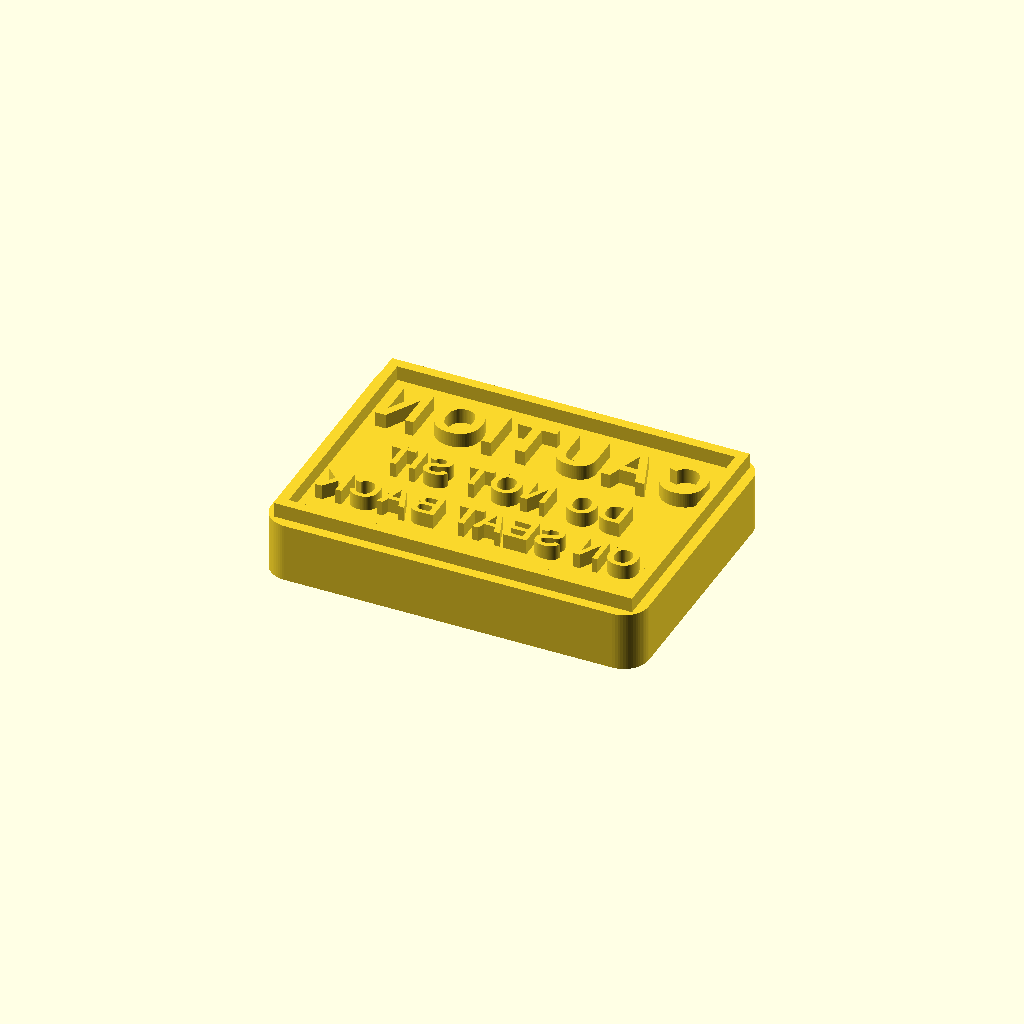
Cell 1 — every parameter at its default value.
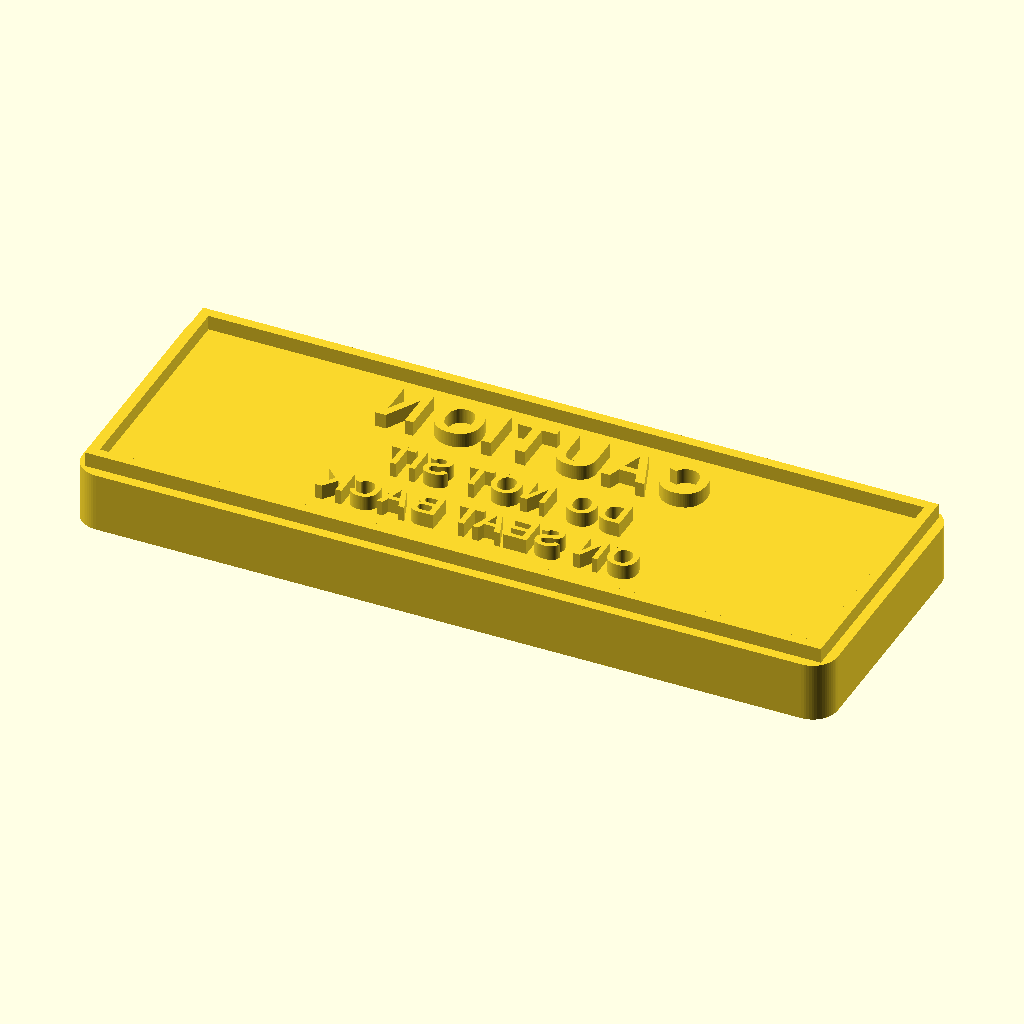
Cell 2 — stamp_width set to 152.4, the other parameters unchanged.
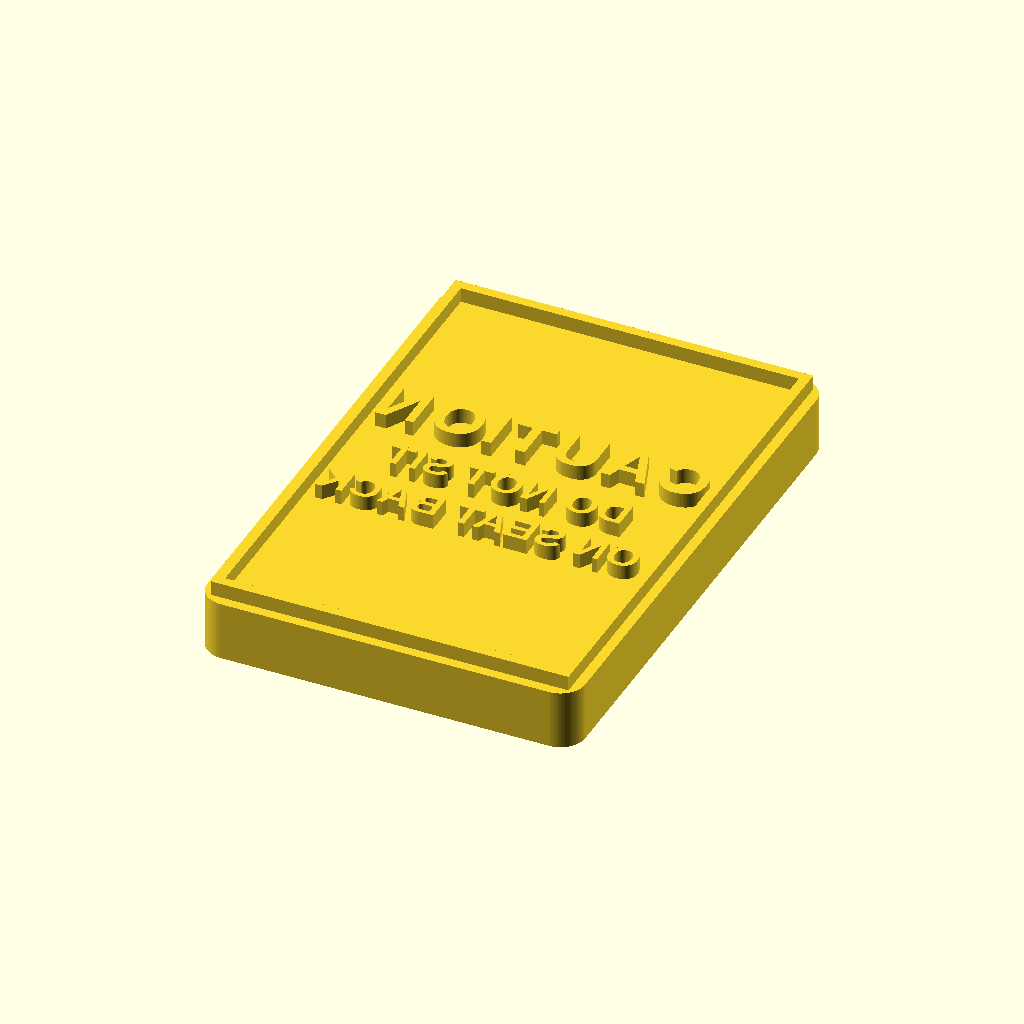
Cell 3 — stamp_height set to 110, the other parameters unchanged.
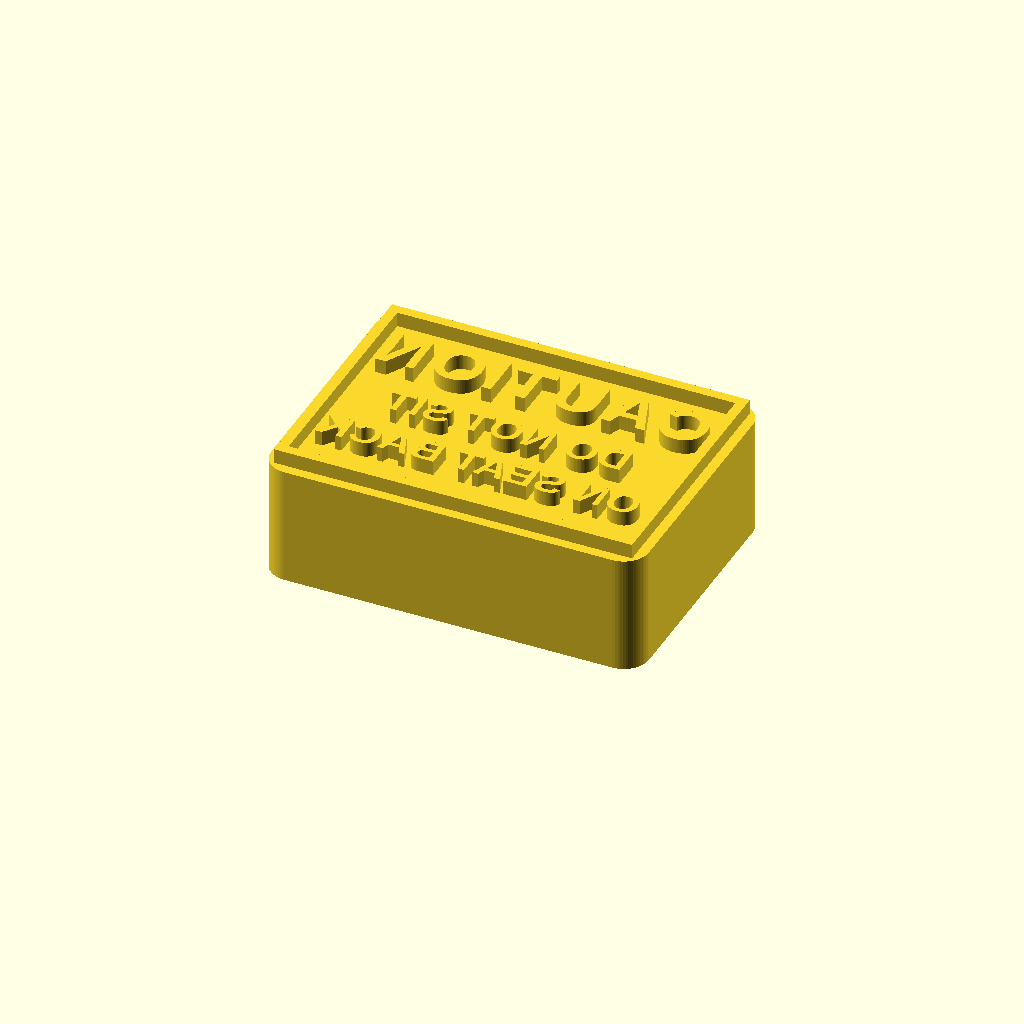
Cell 4 — base_thickness set to 24, the other parameters unchanged.
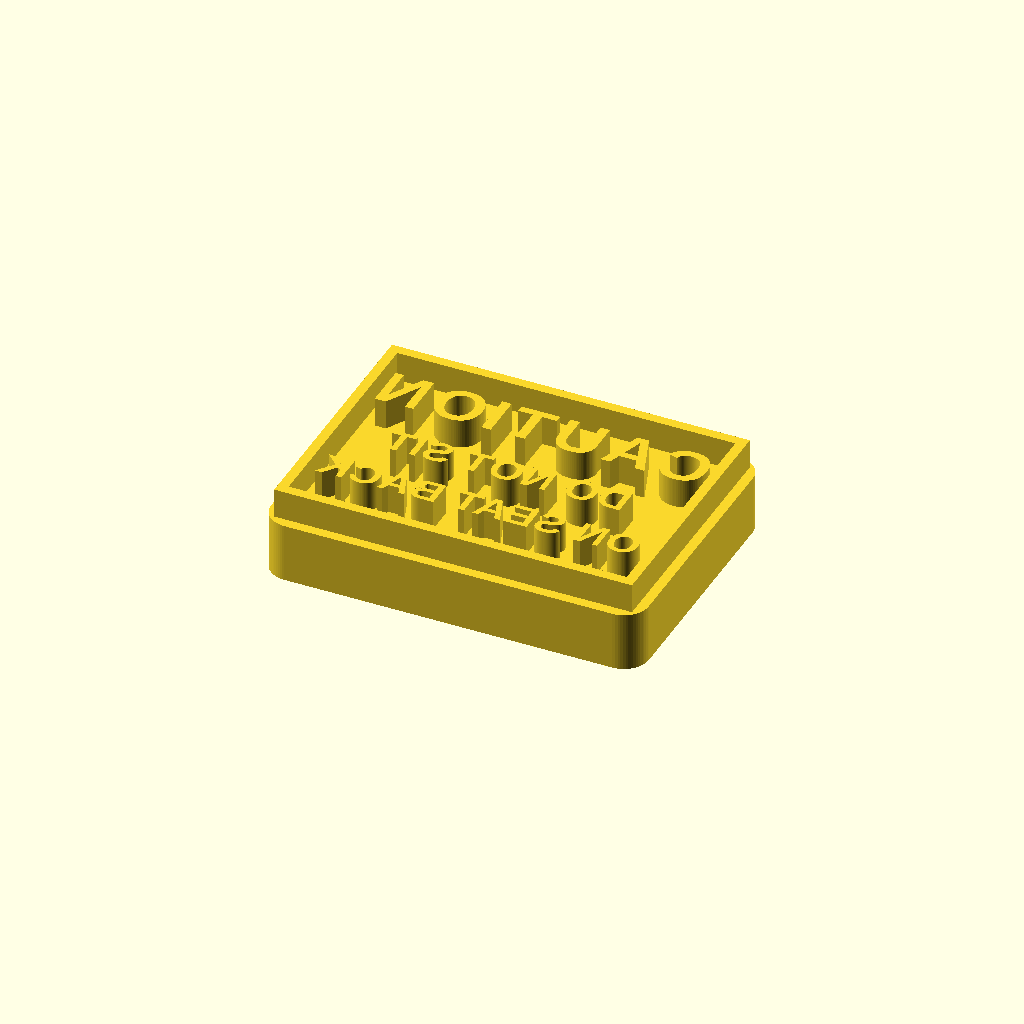
Cell 5: the same model with text_relief = 6.
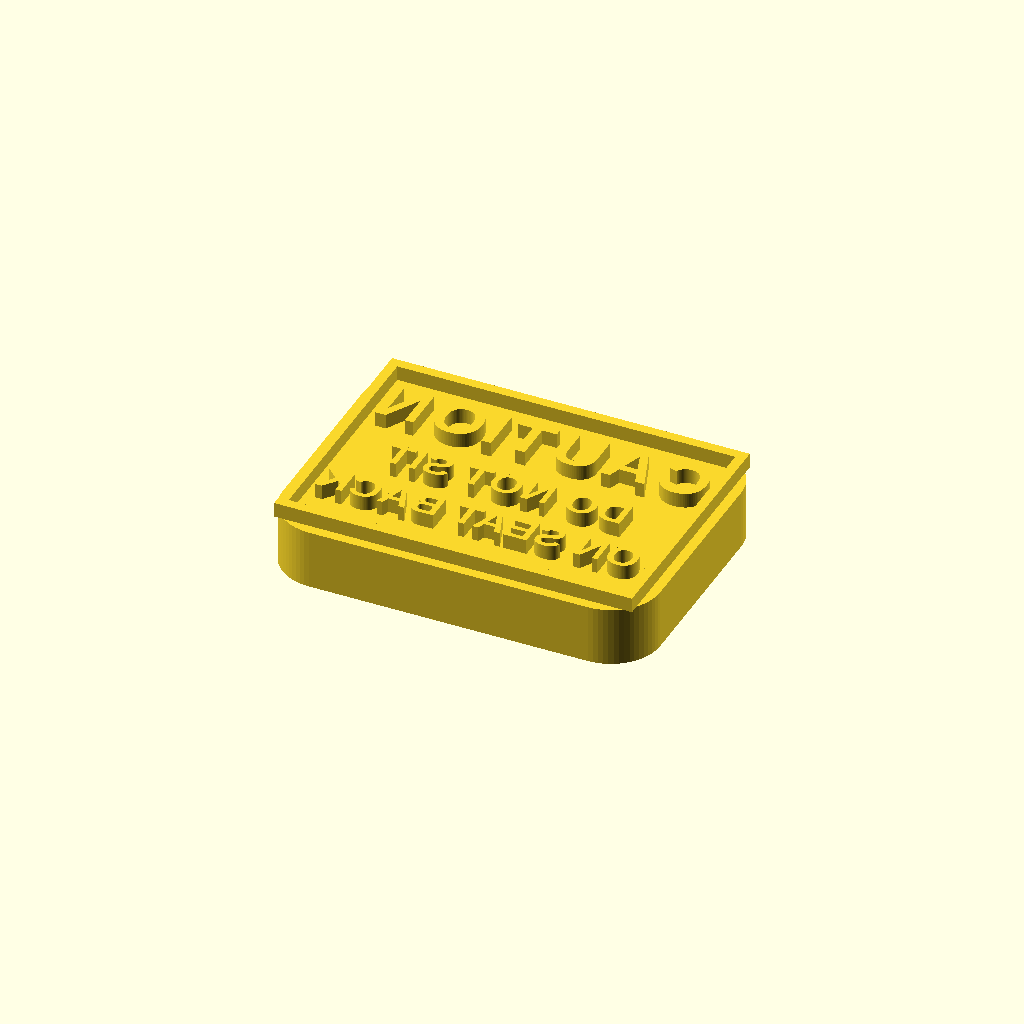
Cell 6: the same model with corner_radius = 10.
One fixed orthographic camera (rotation 55°, 0°, 25°; colour scheme Cornfield) for every cell.
Source of the model, CautionStamp.scad:
// --- Boyo Labs CautionStamp ---
// --- User Defined Dimensions (mm) ---
stamp_width = 76.2;       // Exactly 3 inches
stamp_height = 55;        // Increased height to prevent vertical overlap
base_thickness = 12;      // Reinforced for heavy press pressure
text_relief = 3;          // Depth of the imprint
corner_radius = 5;        // Smooth corners for vinyl safety
font_type = "Liberation Sans:style=Bold";

// --- Rendering Settings ---
$fn = 64; 

// --- Construction ---
mirror([1, 0, 0]) { // Mirrored for correct stamping orientation
    union() {
        // 1. Reinforced Base Plate
        linear_extrude(height = base_thickness) {
            offset(r = corner_radius) {
                square([stamp_width - (corner_radius*2), stamp_height - (corner_radius*2)], center = true);
            }
        }

        // 2. The Text Imprint (Sizes and positions adjusted to stop overlapping)
        translate([0, 0, base_thickness]) {
            linear_extrude(height = text_relief) {
                // "CAUTION" - Size reduced from 11.5 to 9.5 to fit inside border
                translate([0, 13, 0])
                    text("CAUTION", size = 9.5, font = font_type, halign = "center", valign = "center", spacing = 1.15);
                
                // "DO NOT SIT"
                translate([0, -2, 0])
                    text("DO NOT SIT", size = 6.0, font = font_type, halign = "center", valign = "center", spacing = 1.05);
                
                // "ON SEAT BACK"
                translate([0, -14, 0])
                    text("ON SEAT BACK", size = 6.0, font = font_type, halign = "center", valign = "center", spacing = 1.05);
            }
        }
        
        // 3. Structural Border (Positioned to avoid text collision)
        translate([0, 0, base_thickness]) {
            linear_extrude(height = text_relief) {
                difference() {
                    // Outer frame - scaled to stay within the 3 inch width
                    offset(r = -2)
                        square([stamp_width, stamp_height], center = true);
                    // Inner cutout - creates a 2mm thick border line
                    offset(r = -4)
                        square([stamp_width, stamp_height], center = true);
                }
            }
        }
    }
}
Parameter table extracted from the source (name, type, default, range or options):
stamp_width: number, default 76.2
stamp_height: number, default 55
base_thickness: number, default 12
text_relief: number, default 3
corner_radius: number, default 5
font_type: string, default "Liberation Sans:style=Bold"
